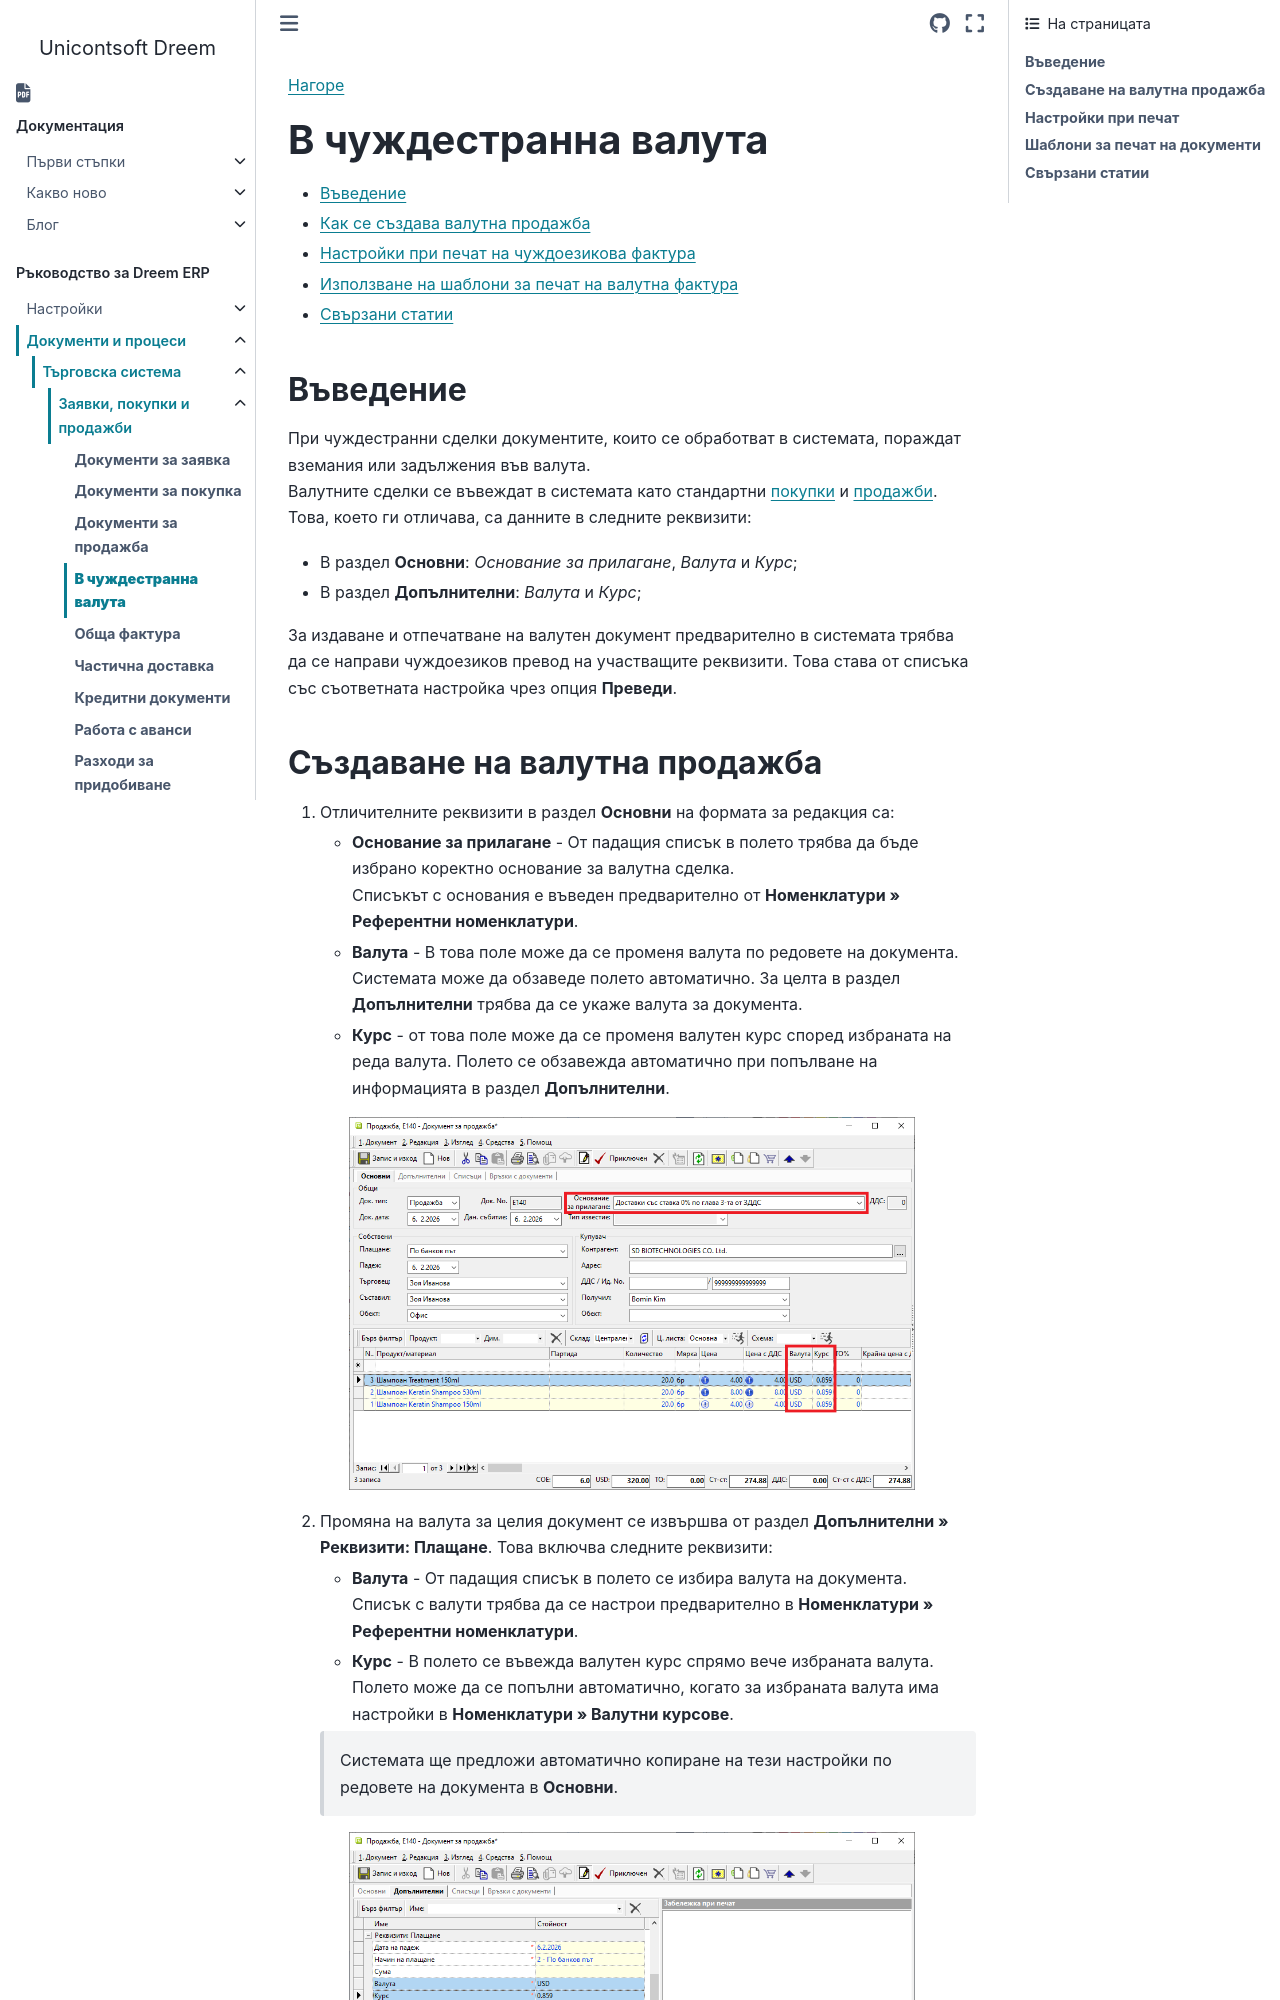

repository: Unicontsoft/unicontsoft.github.io · page: guide/erp/002-docs/001-trade-system/001-orders-sales-purchase-documents/004-currency-invoices.html · generator: sphinx

```{only} html
[Нагоре](000-index)
```

# **В чуждестранна валута**

- [Въведение](#въведение)  
- [Как се създава валутна продажба](#създаване-на-валутна-продажба)  
- [Настройки при печат на чуждоезикова фактура](#настройки-при-печат)  
- [Използване на шаблони за печат на валутна фактура](#шаблони-за-печат-на-документи)
- [Свързани статии](#свързани-статии)  

## **Въведение**

При чуждестранни сделки документите, които се обработват в системата, пораждат вземания или задължения във валута.  
Валутните сделки се въвеждат в системата като стандартни [покупки](../001-orders-sales-purchase-documents/002-create-purchase-documents.md) и [продажби](../001-orders-sales-purchase-documents/003-create-sales-document.md). Това, което ги отличава, са данните в  следните реквизити:  

- В раздел **Основни**: *Основание за прилагане*, *Валута* и *Курс*;  
- В раздел **Допълнителни**: *Валута* и *Курс*;  

За издаване и отпечатване на валутен документ предварително в системата трябва да се направи чуждоезиков превод на участващите реквизити. Това става от списъка със съответната настройка чрез опция **Преведи**.
